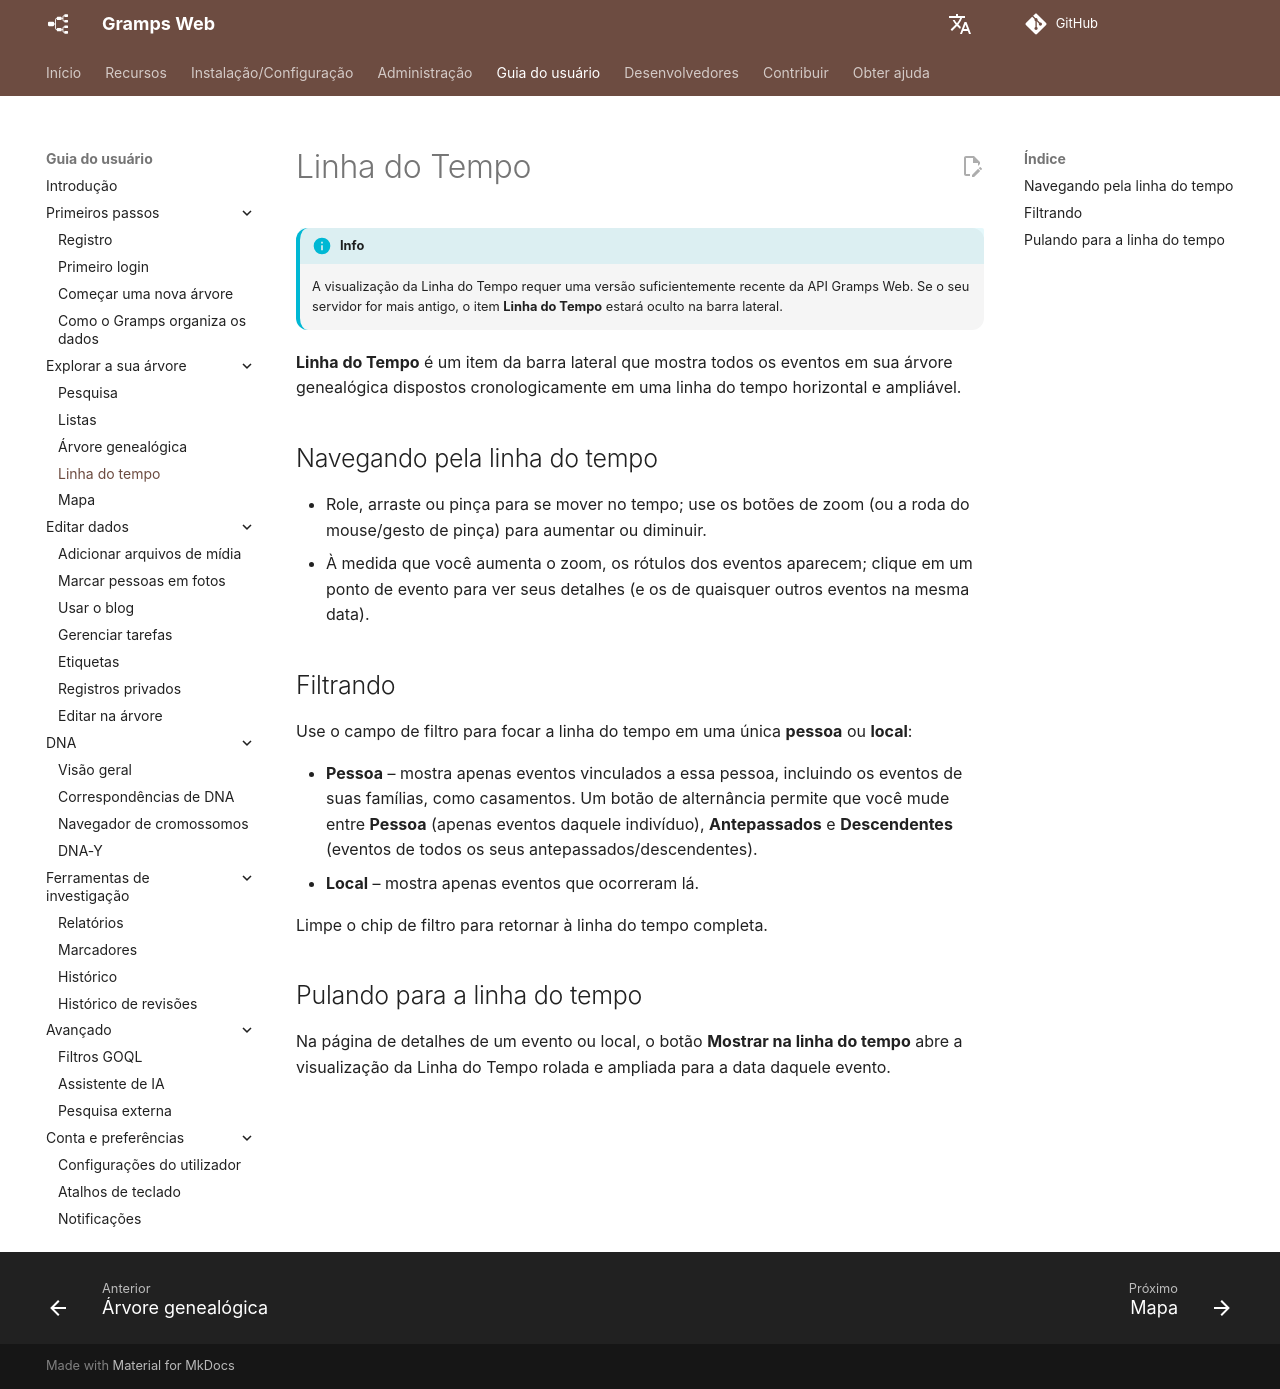

repository: gramps-project/gramps-web-docs · page: pt/user-guide/timeline/index.html · generator: mkdocs

# Linha do Tempo

!!! info
    A visualização da Linha do Tempo requer uma versão suficientemente recente da API Gramps Web. Se o seu servidor for mais antigo, o item **Linha do Tempo** estará oculto na barra lateral.

**Linha do Tempo** é um item da barra lateral que mostra todos os eventos em sua árvore genealógica dispostos cronologicamente em uma linha do tempo horizontal e ampliável.

## Navegando pela linha do tempo

- Role, arraste ou pinça para se mover no tempo; use os botões de zoom (ou a roda do mouse/gesto de pinça) para aumentar ou diminuir.
- À medida que você aumenta o zoom, os rótulos dos eventos aparecem; clique em um ponto de evento para ver seus detalhes (e os de quaisquer outros eventos na mesma data).

## Filtrando

Use o campo de filtro para focar a linha do tempo em uma única **pessoa** ou **local**:

- **Pessoa** – mostra apenas eventos vinculados a essa pessoa, incluindo os eventos de suas famílias, como casamentos. Um botão de alternância permite que você mude entre **Pessoa** (apenas eventos daquele indivíduo), **Antepassados** e **Descendentes** (eventos de todos os seus antepassados/descendentes).
- **Local** – mostra apenas eventos que ocorreram lá.

Limpe o chip de filtro para retornar à linha do tempo completa.

## Pulando para a linha do tempo

Na página de detalhes de um evento ou local, o botão **Mostrar na linha do tempo** abre a visualização da Linha do Tempo rolada e ampliada para a data daquele evento.
